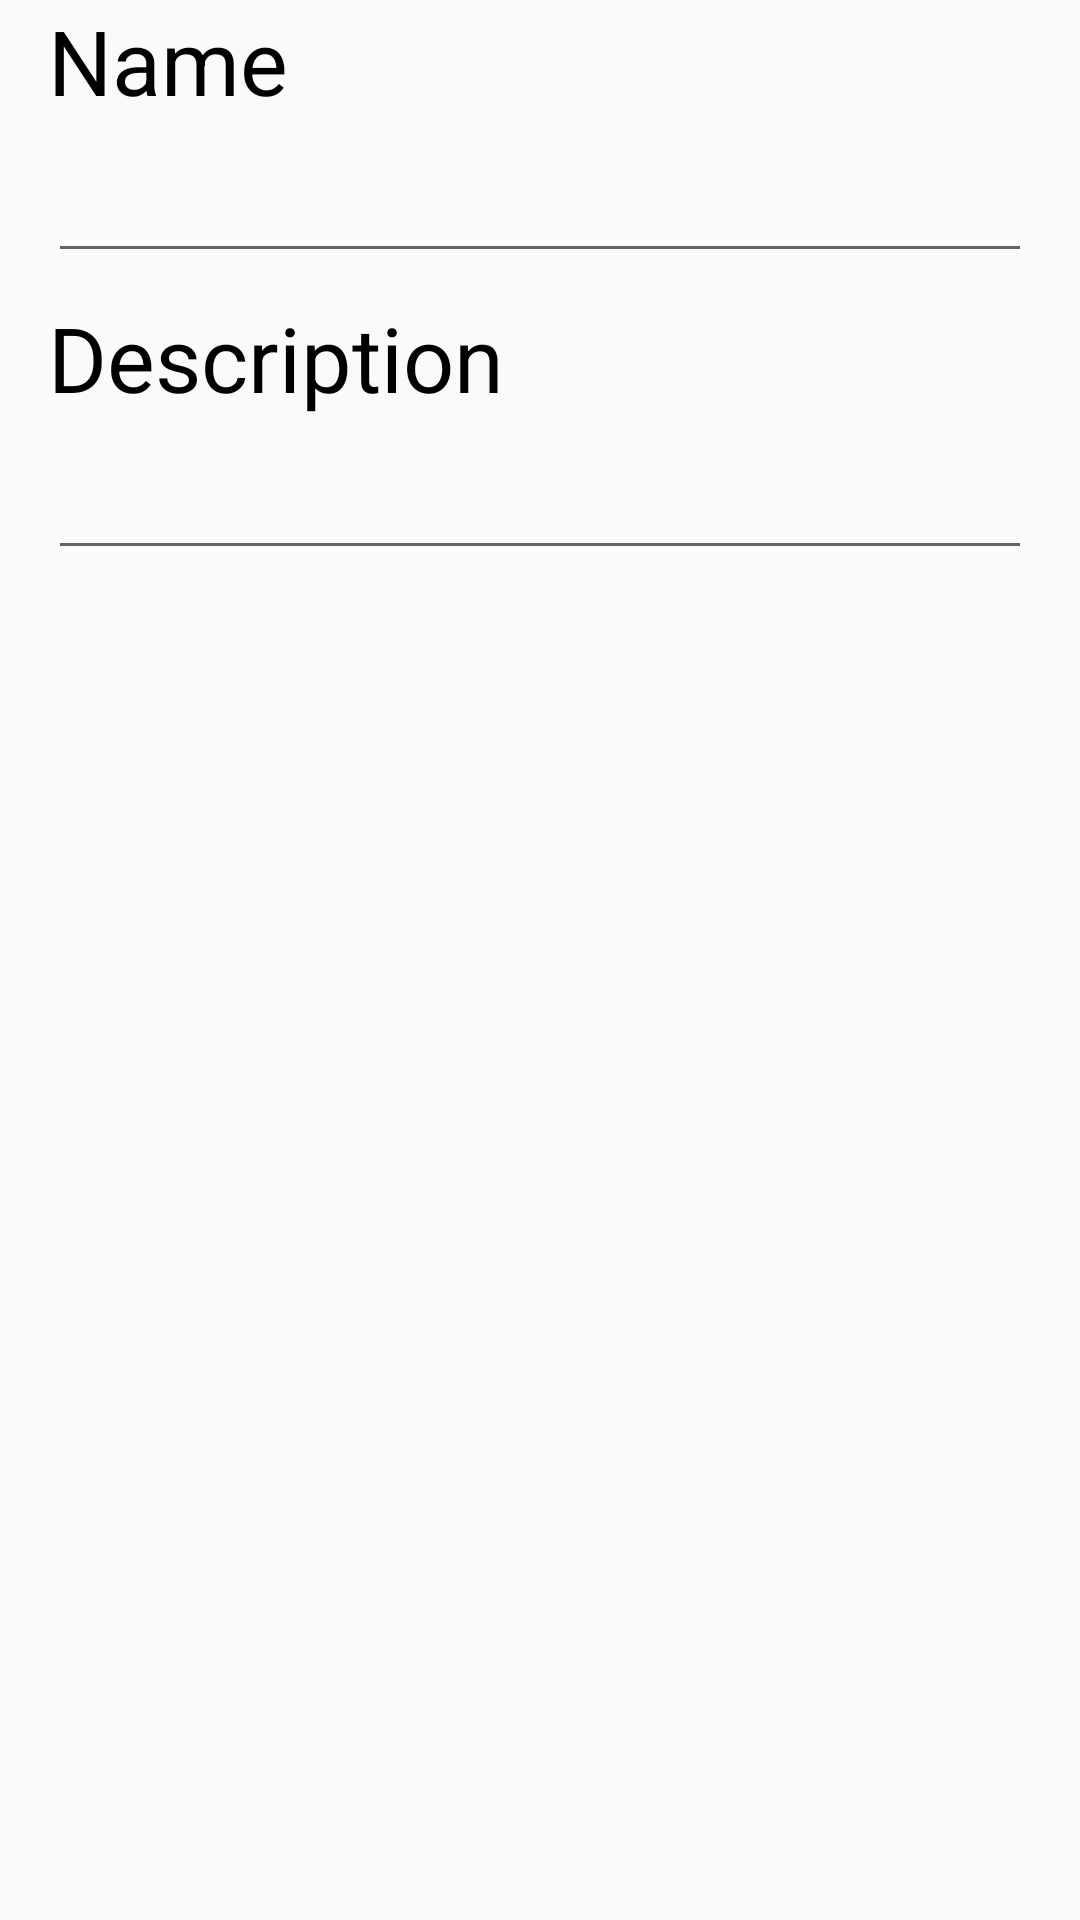

This screen was rendered from an Android layout file. Write that file and the resources it references.
<!-- AndroidManifest.xml: application theme AppTheme -->
<!-- res/layout/activity_name_your_list.xml -->
<?xml version="1.0" encoding="utf-8"?>
<android.support.constraint.ConstraintLayout xmlns:android="http://schemas.android.com/apk/res/android"
    xmlns:app="http://schemas.android.com/apk/res-auto"
    xmlns:tools="http://schemas.android.com/tools"
    android:layout_width="match_parent"
    android:layout_height="match_parent"
    tools:context="com.example.movie.movielist.activities.NameYourList">

    <TextView
        android:id="@+id/name_text"
        android:layout_width="0dp"
        android:layout_height="wrap_content"
        android:layout_marginEnd="16dp"
        android:layout_marginStart="16dp"
        android:text="Name"
        android:textColor="@color/black"
        android:textSize="30sp"
        app:layout_constraintEnd_toEndOf="parent"
        app:layout_constraintStart_toStartOf="parent"
        app:layout_constraintTop_toTopOf="parent" />

    <EditText
        android:id="@+id/name_your_list_editText"
        android:layout_width="0dp"
        android:layout_height="wrap_content"
        android:layout_marginEnd="16dp"
        android:layout_marginStart="16dp"
        android:textSize="25sp"
        app:layout_constraintEnd_toEndOf="parent"
        app:layout_constraintHorizontal_bias="0.0"
        app:layout_constraintStart_toStartOf="parent"
        app:layout_constraintTop_toBottomOf="@id/name_text" />

    <TextView
        android:id="@+id/textView3"
        android:layout_width="0dp"
        android:layout_height="wrap_content"
        android:layout_marginEnd="16dp"
        android:layout_marginStart="16dp"
        android:layout_marginTop="8dp"
        android:text="Description"
        android:textColor="@color/black"
        android:textSize="30sp"
        app:layout_constraintEnd_toEndOf="parent"
        app:layout_constraintStart_toStartOf="parent"
        app:layout_constraintTop_toBottomOf="@+id/name_your_list_editText" />

    <EditText
        android:id="@+id/name_your_list_editText2"
        android:layout_width="0dp"
        android:layout_height="wrap_content"
        android:layout_marginEnd="16dp"
        android:layout_marginStart="16dp"
        android:textSize="25sp"
        app:layout_constraintEnd_toEndOf="parent"

        app:layout_constraintHorizontal_bias="0.0"
        app:layout_constraintStart_toStartOf="parent"
        app:layout_constraintTop_toBottomOf="@id/textView3" />


</android.support.constraint.ConstraintLayout>
<!-- resources referenced by this layout -->
<resources>
  <style name="AppTheme" parent="Theme.AppCompat.Light.DarkActionBar">
          
          <item name="colorPrimary">@color/colorPrimary</item>
          <item name="colorPrimaryDark">@color/colorPrimaryDark</item>
          <item name="colorAccent">@color/colorAccent</item>
      </style>
  <!-- not gathered from this repository: default colours our renderer supplied (Android Studio template values) -->
  <color name="black">#FF000000</color>
  <color name="colorPrimary">#FF6200EE</color>
  <color name="colorPrimaryDark">#FF3700B3</color>
  <color name="colorAccent">#FF03DAC5</color>
</resources>
